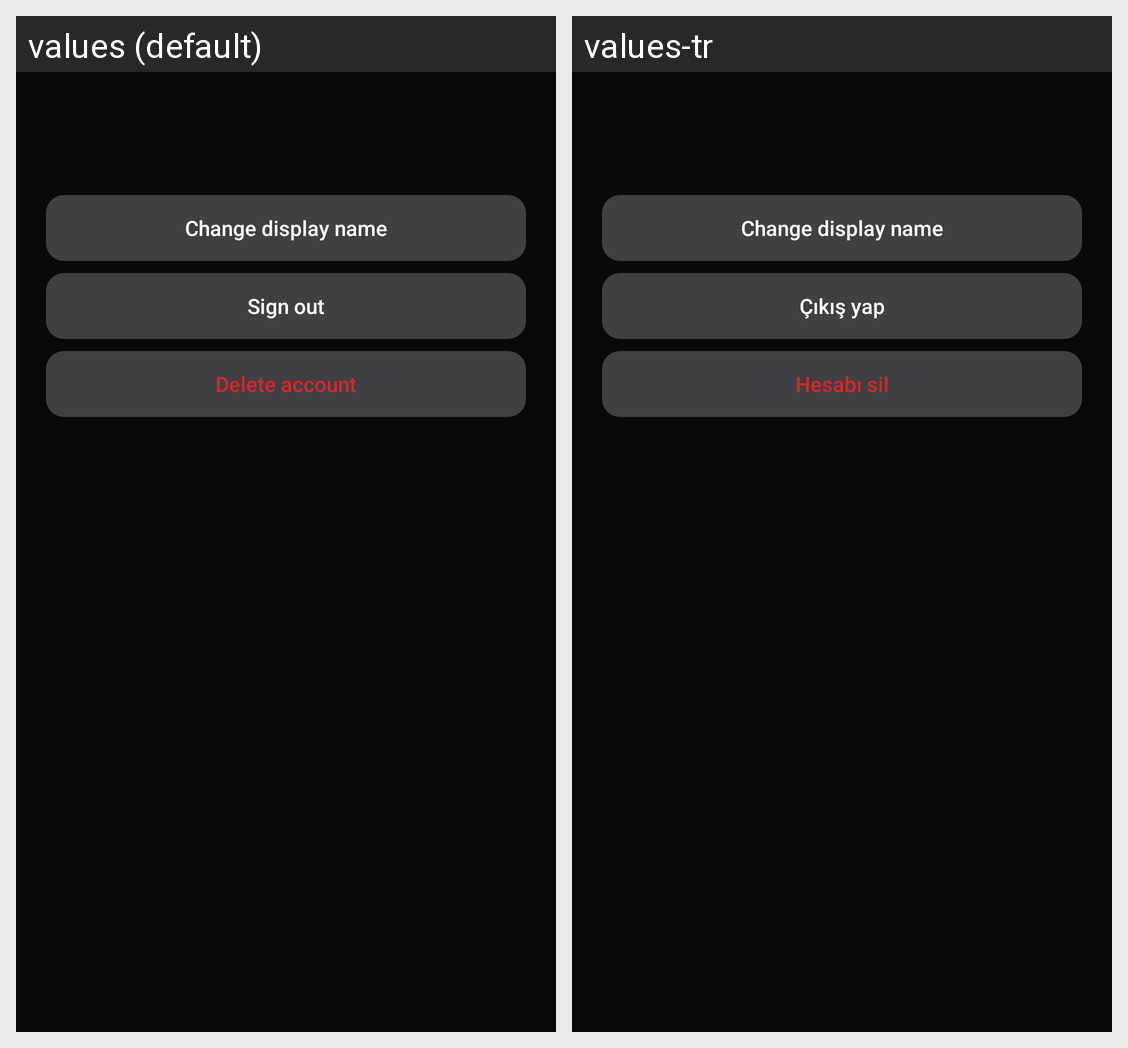

This grid shows one Android layout under two languages. Give, for every string resource on the screen, its name, the default text and each shown locale's text.
Android screen res/layout/dialog_account.xml rendered under 2 locales, left to right: values (default), values-tr. Device: Nexus 5 (rendered at 1080×1920; each locale shown at half size, 540×960, under a caption strip naming it); theme Theme.CinemaTrack.
Strings drawn on this screen, with the default value and each locale's value (text and hints the layout hard-codes, and strings that could not be matched under every locale, appear in the picture but are not listed):

account_change_name
  values: Change display name
  values-tr: Change display name  [not translated; the default value is used]

sign_out
  values: Sign out
  values-tr: Çıkış yap

delete_account
  values: Delete account
  values-tr: Hesabı sil
